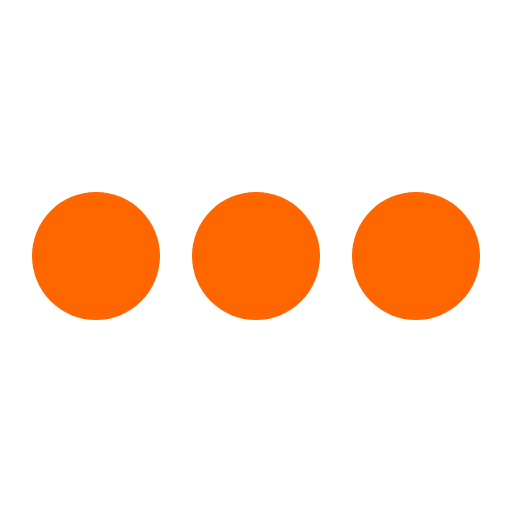
t = 0.00 s
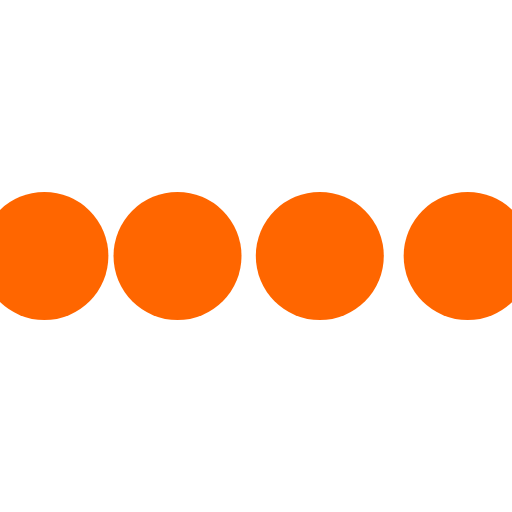
t = 0.10 s
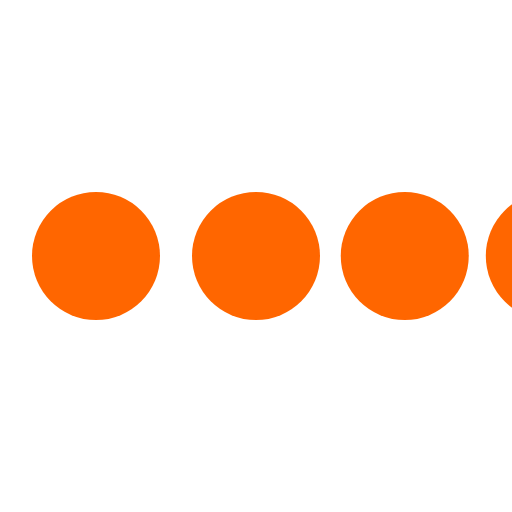
t = 0.30 s
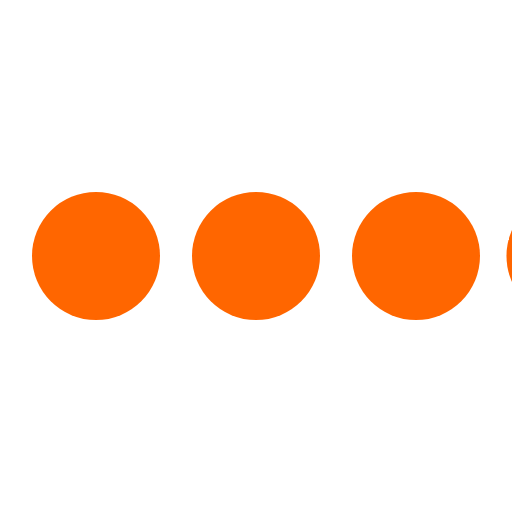
t = 0.40 s
t = 0.50 s: frame unchanged from t = 0.00 s, image omitted
t = 0.70 s: frame unchanged from t = 0.00 s, image omitted

The animated SVG that drew these frames (rendered in a browser with its animation timeline set to each time). Animation: 4 SMIL elements (animateTransform=4); one cycle of 0.80 s, repeats indefinitely.

<svg class="icon-loading" xmlns="http://www.w3.org/2000/svg" viewBox="0 0 32 32" width="32" height="32" fill="#ff6600">
  <path transform="translate(-8 0)" d="M4 12 A4 4 0 0 0 4 20 A4 4 0 0 0 4 12"> 
    <animateTransform attributeName="transform" type="translate" values="-8 0; 2 0; 2 0;" dur="0.8s" repeatCount="indefinite" begin="0" keytimes="0;.25;1" keySplines="0.2 0.2 0.4 0.8;0.2 0.6 0.4 0.8" calcMode="spline"  />
  </path>
  <path transform="translate(2 0)" d="M4 12 A4 4 0 0 0 4 20 A4 4 0 0 0 4 12"> 
    <animateTransform attributeName="transform" type="translate" values="2 0; 12 0; 12 0;" dur="0.8s" repeatCount="indefinite" begin="0" keytimes="0;.35;1" keySplines="0.2 0.2 0.4 0.8;0.2 0.6 0.4 0.8" calcMode="spline"  />
  </path>
  <path transform="translate(12 0)" d="M4 12 A4 4 0 0 0 4 20 A4 4 0 0 0 4 12"> 
    <animateTransform attributeName="transform" type="translate" values="12 0; 22 0; 22 0;" dur="0.8s" repeatCount="indefinite" begin="0" keytimes="0;.45;1" keySplines="0.2 0.2 0.4 0.8;0.2 0.6 0.4 0.8" calcMode="spline"  />
  </path>
  <path transform="translate(24 0)" d="M4 12 A4 4 0 0 0 4 20 A4 4 0 0 0 4 12"> 
    <animateTransform attributeName="transform" type="translate" values="22 0; 32 0; 32 0;" dur="0.8s" repeatCount="indefinite" begin="0" keytimes="0;.55;1" keySplines="0.2 0.2 0.4 0.8;0.2 0.6 0.4 0.8" calcMode="spline"  />
  </path>
</svg>
